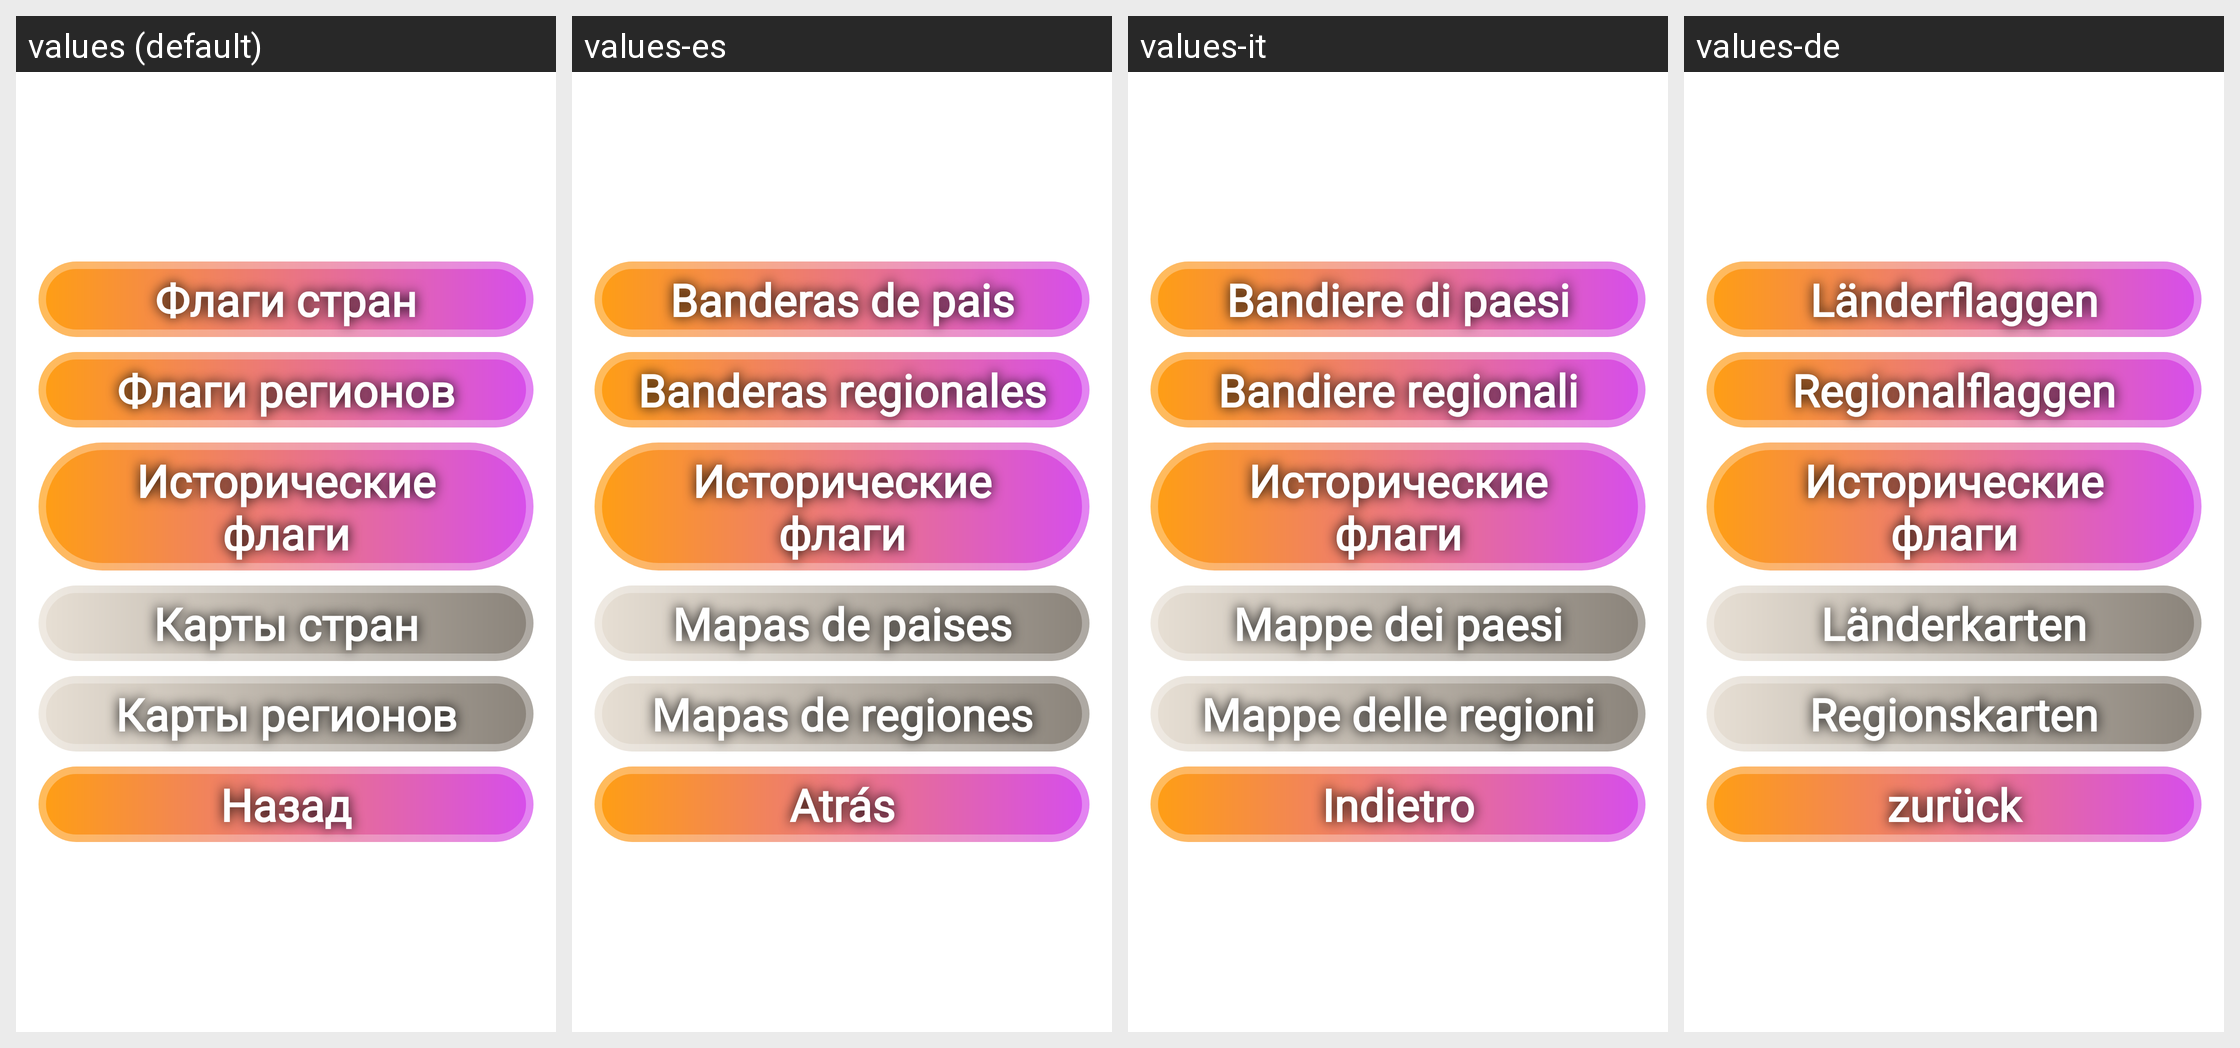

The Android screen above is rendered under several locales of the same app. Produce the string resources it draws, with the default and per-locale values.
Android screen res/layout/fragment_choose_game.xml rendered under 4 locales, left to right: values (default), values-es, values-it, values-de. Device: Nexus 5 (rendered at 1080×1920; each locale shown at half size, 540×960, under a caption strip naming it); theme Theme.GuessTheFlag.
Other locales in the repository, not shown: values-en, values-fr, values-kk, values-pl, values-tr, values-uk.
Strings drawn on this screen, with the default value and each locale's value (text and hints the layout hard-codes, and strings that could not be matched under every locale, appear in the picture but are not listed):

menu_country_flag
  values: Флаги стран
  values-es: Banderas de pais
  values-it: Bandiere di paesi
  values-de: Länderflaggen

menu_region_flag
  values: Флаги регионов
  values-es: Banderas regionales
  values-it: Bandiere regionali
  values-de: Regionalflaggen

menu_history_flag
  values: Исторические флаги
  values-es: Исторические флаги  [not translated; the default value is used]
  values-it: Исторические флаги  [not translated; the default value is used]
  values-de: Исторические флаги  [not translated; the default value is used]

menu_country_map
  values: Карты стран
  values-es: Mapas de paises
  values-it: Mappe dei paesi
  values-de: Länderkarten

menu_region_map
  values: Карты регионов
  values-es: Mapas de regiones
  values-it: Mappe delle regioni
  values-de: Regionskarten

menu_back
  values: Назад
  values-es: Atrás
  values-it: Indietro
  values-de: zurück
